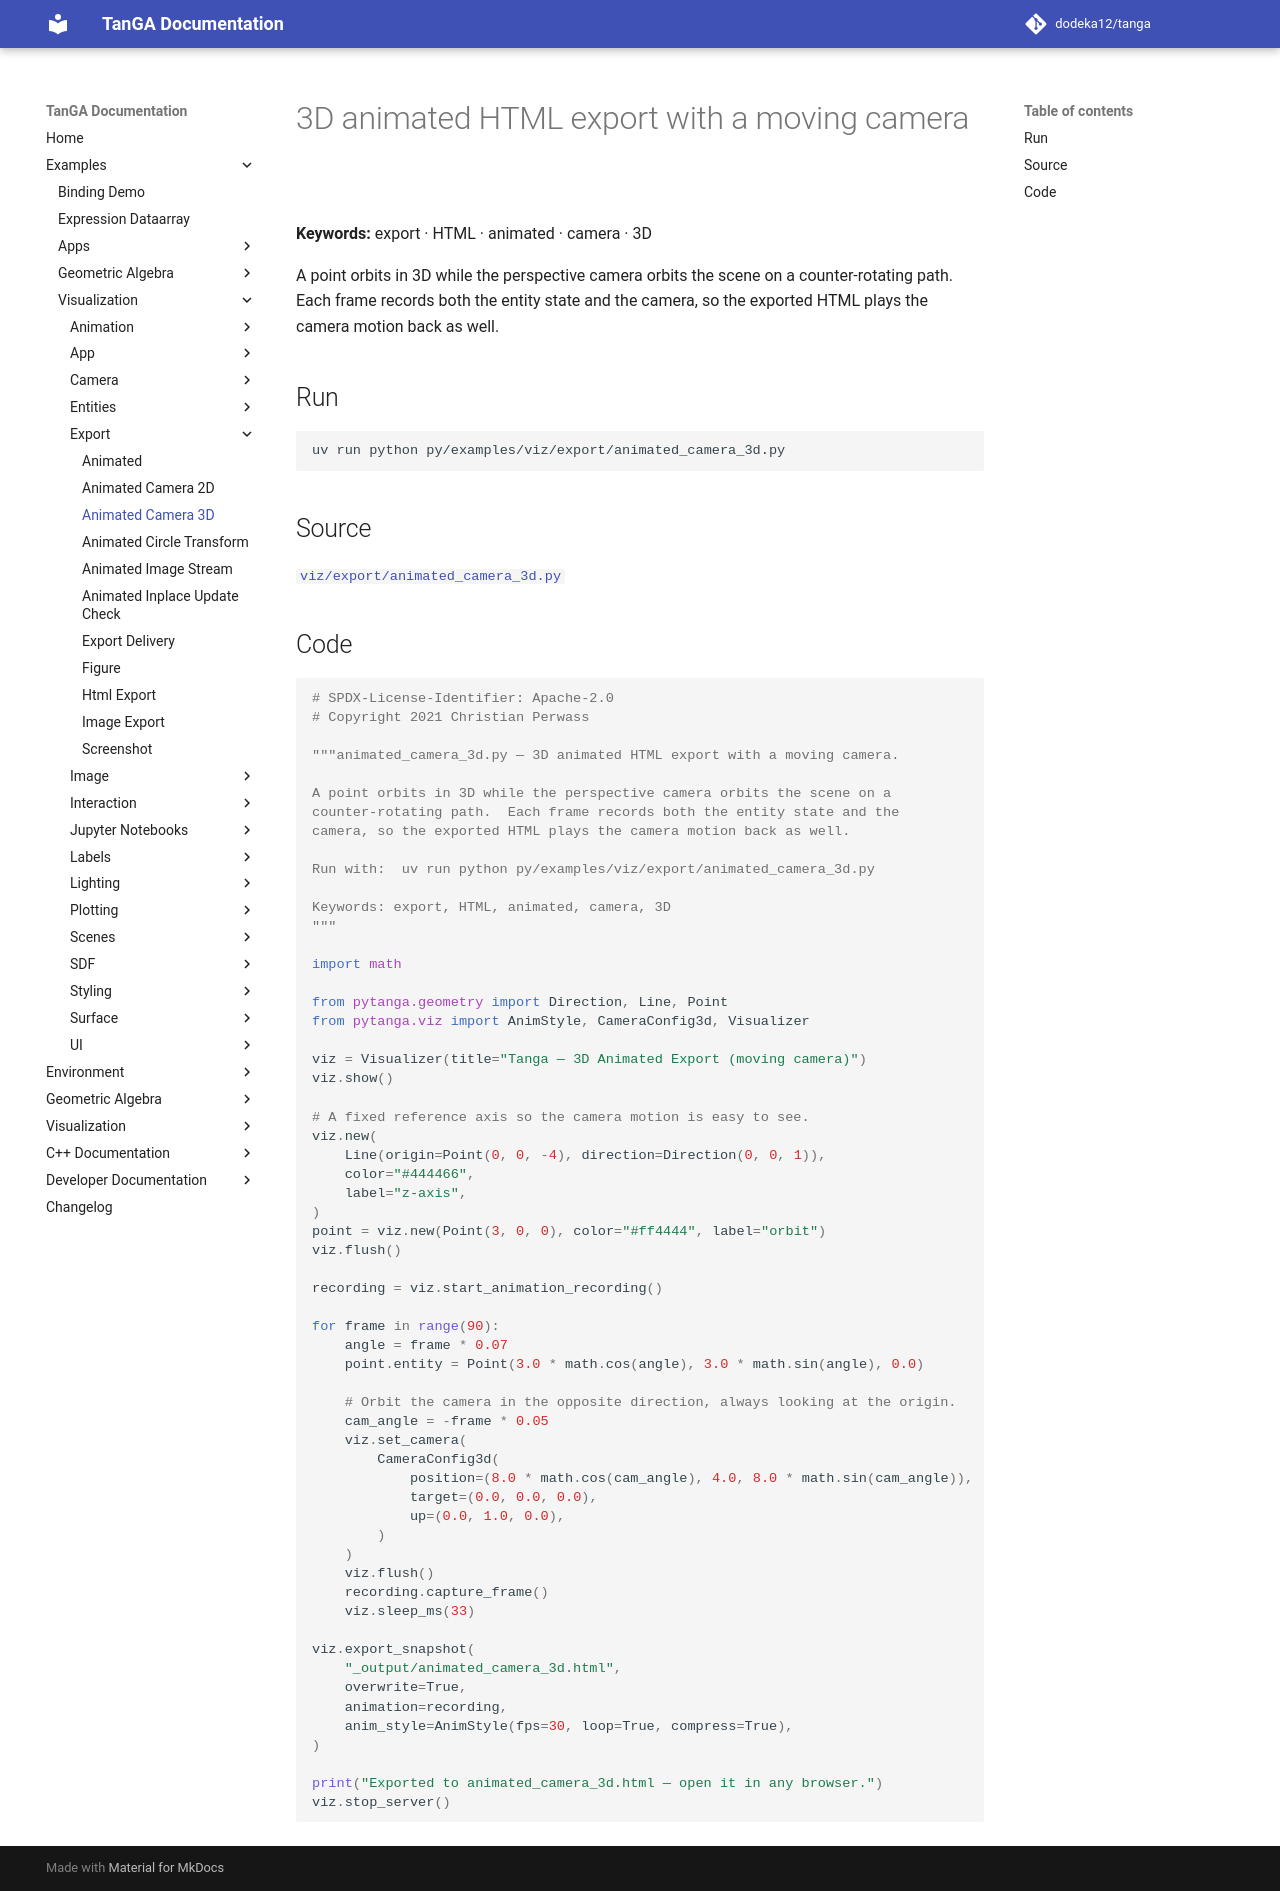

repository: dodeka12/tanga · page: v2.28.0/py/examples/viz/export/animated_camera_3d/index.html · generator: mkdocs

# 3D animated HTML export with a moving camera

**Keywords:** export · HTML · animated · camera · 3D

A point orbits in 3D while the perspective camera orbits the scene on a
counter-rotating path.  Each frame records both the entity state and the
camera, so the exported HTML plays the camera motion back as well.

## Run

```bash
uv run python py/examples/viz/export/animated_camera_3d.py
```

## Source

[`viz/export/animated_camera_3d.py`](https://github.com/dodeka12/tanga/blob/main/py/examples/viz/export/animated_camera_3d.py)

## Code

````python
# SPDX-License-Identifier: Apache-2.0
# Copyright 2021 Christian Perwass

"""animated_camera_3d.py — 3D animated HTML export with a moving camera.

A point orbits in 3D while the perspective camera orbits the scene on a
counter-rotating path.  Each frame records both the entity state and the
camera, so the exported HTML plays the camera motion back as well.

Run with:  uv run python py/examples/viz/export/animated_camera_3d.py

Keywords: export, HTML, animated, camera, 3D
"""

import math

from pytanga.geometry import Direction, Line, Point
from pytanga.viz import AnimStyle, CameraConfig3d, Visualizer

viz = Visualizer(title="Tanga — 3D Animated Export (moving camera)")
viz.show()

# A fixed reference axis so the camera motion is easy to see.
viz.new(
    Line(origin=Point(0, 0, -4), direction=Direction(0, 0, 1)),
    color="#444466",
    label="z-axis",
)
point = viz.new(Point(3, 0, 0), color="#ff4444", label="orbit")
viz.flush()

recording = viz.start_animation_recording()

for frame in range(90):
    angle = frame * 0.07
    point.entity = Point(3.0 * math.cos(angle), 3.0 * math.sin(angle), 0.0)

    # Orbit the camera in the opposite direction, always looking at the origin.
    cam_angle = -frame * 0.05
    viz.set_camera(
        CameraConfig3d(
            position=(8.0 * math.cos(cam_angle), 4.0, 8.0 * math.sin(cam_angle)),
            target=(0.0, 0.0, 0.0),
            up=(0.0, 1.0, 0.0),
        )
    )
    viz.flush()
    recording.capture_frame()
    viz.sleep_ms(33)

viz.export_snapshot(
    "_output/animated_camera_3d.html",
    overwrite=True,
    animation=recording,
    anim_style=AnimStyle(fps=30, loop=True, compress=True),
)

print("Exported to animated_camera_3d.html — open it in any browser.")
viz.stop_server()
````
